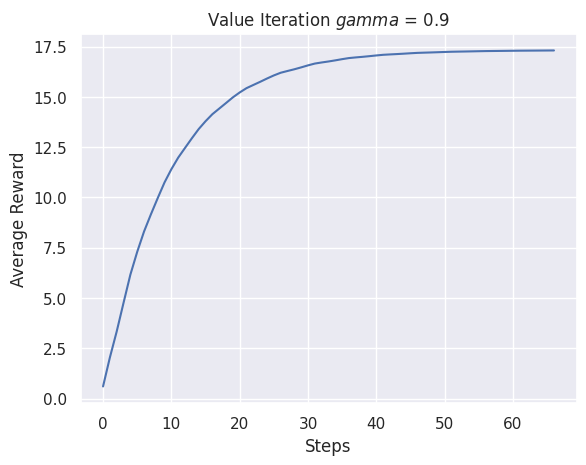

Python code for this plot:
#%%
import numpy as np
from matplotlib import pyplot as plt
import seaborn as sns

v_s = np.zeros((5, 5))
special_states = [(0,1), (0,3)]
special_transitions = [(4, 1), (2, 3)]
special_states_rewards = [10, 5]
epsilon = 1e-2
gamma = 0.9

convergence = False

mf = [1, -1, 0, 0]
mc = [0, 0, -1, 1]

global_expected_reward = []

while not convergence:

    v_new = np.zeros_like(v_s)

    for f in range(5):
        for c in range(5):

            if (f, c) in special_states:
                v_new[f, c] = special_states_rewards[special_states.index((f, c))] + gamma*v_s[special_transitions[special_states.index((f, c))]]
                continue

            max_value = -1 << 30
            for i in range(len(mf)):
                nf = f + mf[i]
                nc = c + mc[i]

                rw = 0
                if nf >= 5 or nf < 0 or nc >= 5 or nc < 0:
                    nf = f; nc = c
                    rw = -1

                max_value = max(max_value,
                                rw + gamma*v_s[nf, nc])
            v_new[f, c] = max_value

    global_expected_reward += [np.mean(v_new)]
    convergence |= np.max(np.abs(v_s - v_new)) < epsilon
    v_s = v_new

sns.set()
plt.ylabel('Average Reward')
plt.xlabel('Steps')
plt.plot(global_expected_reward)
plt.title('Value Iteration $gamma$ = 0.9')
print(v_s)
  
# %%
